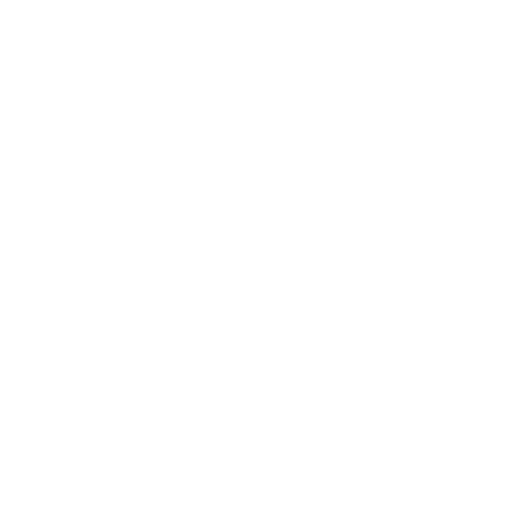
t = 0.00 s
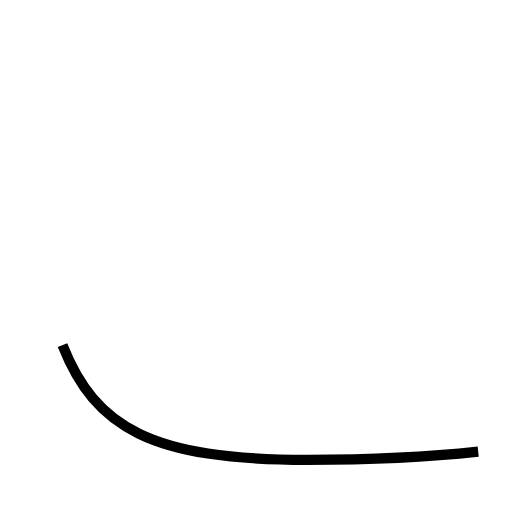
t = 1.36 s
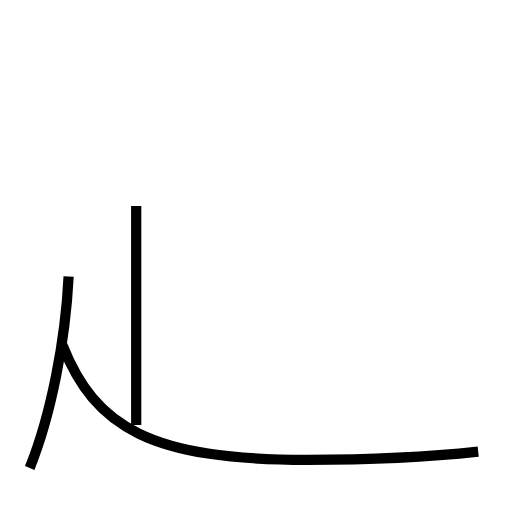
t = 2.57 s
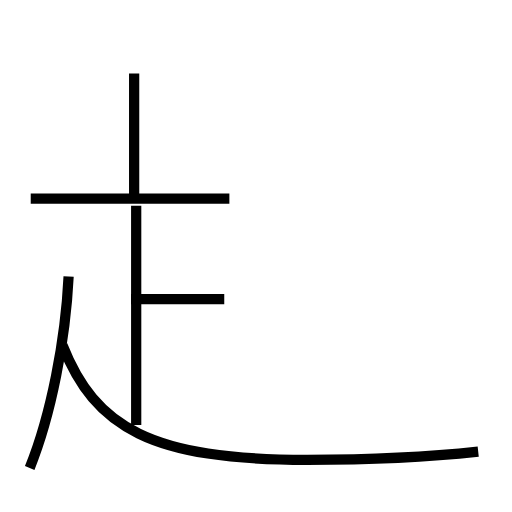
t = 3.79 s
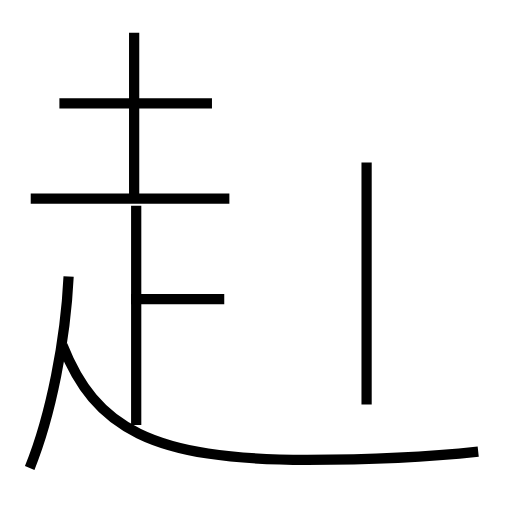
t = 5.06 s
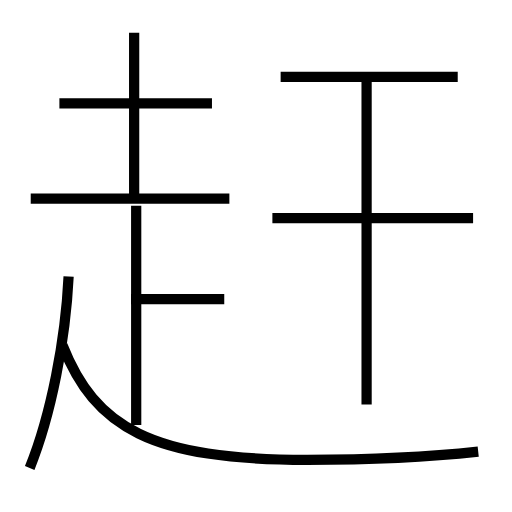
t = 6.40 s

The animated SVG that drew these frames (rendered in a browser with its animation timeline set to each time). Animation: 10 SMIL elements (animate=10); one cycle of 6.40 s.

<?xml version='1.0' encoding='utf-8'?>
<svg viewBox="0.0 -6.0 50.0 50.0" version="1.1" xmlns="http://www.w3.org/2000/svg"><rect x="-1000" y="-1000" width="2000" height="2000" stroke="white" fill="white" /><g style="fill:none;stroke:#000000;stroke-width:1"><path d="M 46.7 0.1 C 41.2 0.7 36.1 0.9 30.0 0.9 C 14.8 0.9 9.3 -2.2 6.1 -10.3 " transform="translate(0.0 38.0)" stroke-dasharray="45.21177681423126" stroke-dashoffset="45.21177681423126"><animate attributeName="stroke-dashoffset" from="45.21177681423126" to="0" dur="1.3563533044269376s" begin="0s; anim_end.end" fill="freeze" id="anim0" /></path><path d="M 2.9 1.7 C 5.0 -3.5 6.4 -10.8 6.7 -17.0 " transform="translate(0.0 38.0)" stroke-dasharray="19.160682525259144" stroke-dashoffset="19.160682525259144"><animate attributeName="stroke-dashoffset" from="19.160682525259144" to="0" dur="0.5748204757577743s" begin="anim0.end" fill="freeze" id="anim1" /></path><path d="M 13.3 -2.5 L 13.3 -23.9 " transform="translate(0.0 38.0)" stroke-dasharray="21.4" stroke-dashoffset="21.4"><animate attributeName="stroke-dashoffset" from="21.4" to="0" dur="0.6419999999999999s" begin="anim1.end" fill="freeze" id="anim2" /></path><path d="M 21.9 -14.8 L 12.8 -14.8 " transform="translate(0.0 38.0)" stroke-dasharray="9.099999999999998" stroke-dashoffset="9.099999999999998"><animate attributeName="stroke-dashoffset" from="9.099999999999998" to="0" dur="0.2729999999999999s" begin="anim2.end" fill="freeze" id="anim3" /></path><path d="M 22.4 -24.6 L 3.0 -24.6 " transform="translate(0.0 38.0)" stroke-dasharray="19.4" stroke-dashoffset="19.4"><animate attributeName="stroke-dashoffset" from="19.4" to="0" dur="0.582s" begin="anim3.end" fill="freeze" id="anim4" /></path><path d="M 13.1 -24.9 L 13.1 -40.8 " transform="translate(0.0 38.0)" stroke-dasharray="15.899999999999999" stroke-dashoffset="15.899999999999999"><animate attributeName="stroke-dashoffset" from="15.899999999999999" to="0" dur="0.4769999999999999s" begin="anim4.end" fill="freeze" id="anim5" /></path><path d="M 20.7 -33.9 L 5.8 -33.9 " transform="translate(0.0 38.0)" stroke-dasharray="14.899999999999999" stroke-dashoffset="14.899999999999999"><animate attributeName="stroke-dashoffset" from="14.899999999999999" to="0" dur="0.44699999999999995s" begin="anim5.end" fill="freeze" id="anim6" /></path><path d="M 35.8 -4.5 L 35.8 -36.0 " transform="translate(0.0 38.0)" stroke-dasharray="31.5" stroke-dashoffset="31.5"><animate attributeName="stroke-dashoffset" from="31.5" to="0" dur="0.945s" begin="anim6.end" fill="freeze" id="anim7" /></path><path d="M 46.2 -22.7 L 26.6 -22.7 " transform="translate(0.0 38.0)" stroke-dasharray="19.6" stroke-dashoffset="19.6"><animate attributeName="stroke-dashoffset" from="19.6" to="0" dur="0.588s" begin="anim7.end" fill="freeze" id="anim8" /></path><path d="M 44.7 -36.5 L 27.4 -36.5" transform="translate(0.0 38.0)" stroke-dasharray="17.300000000000004" stroke-dashoffset="17.300000000000004"><animate attributeName="stroke-dashoffset" from="17.300000000000004" to="0" dur="0.5190000000000001s" begin="anim8.end" fill="freeze" id="anim_end" /></path></g></svg>
